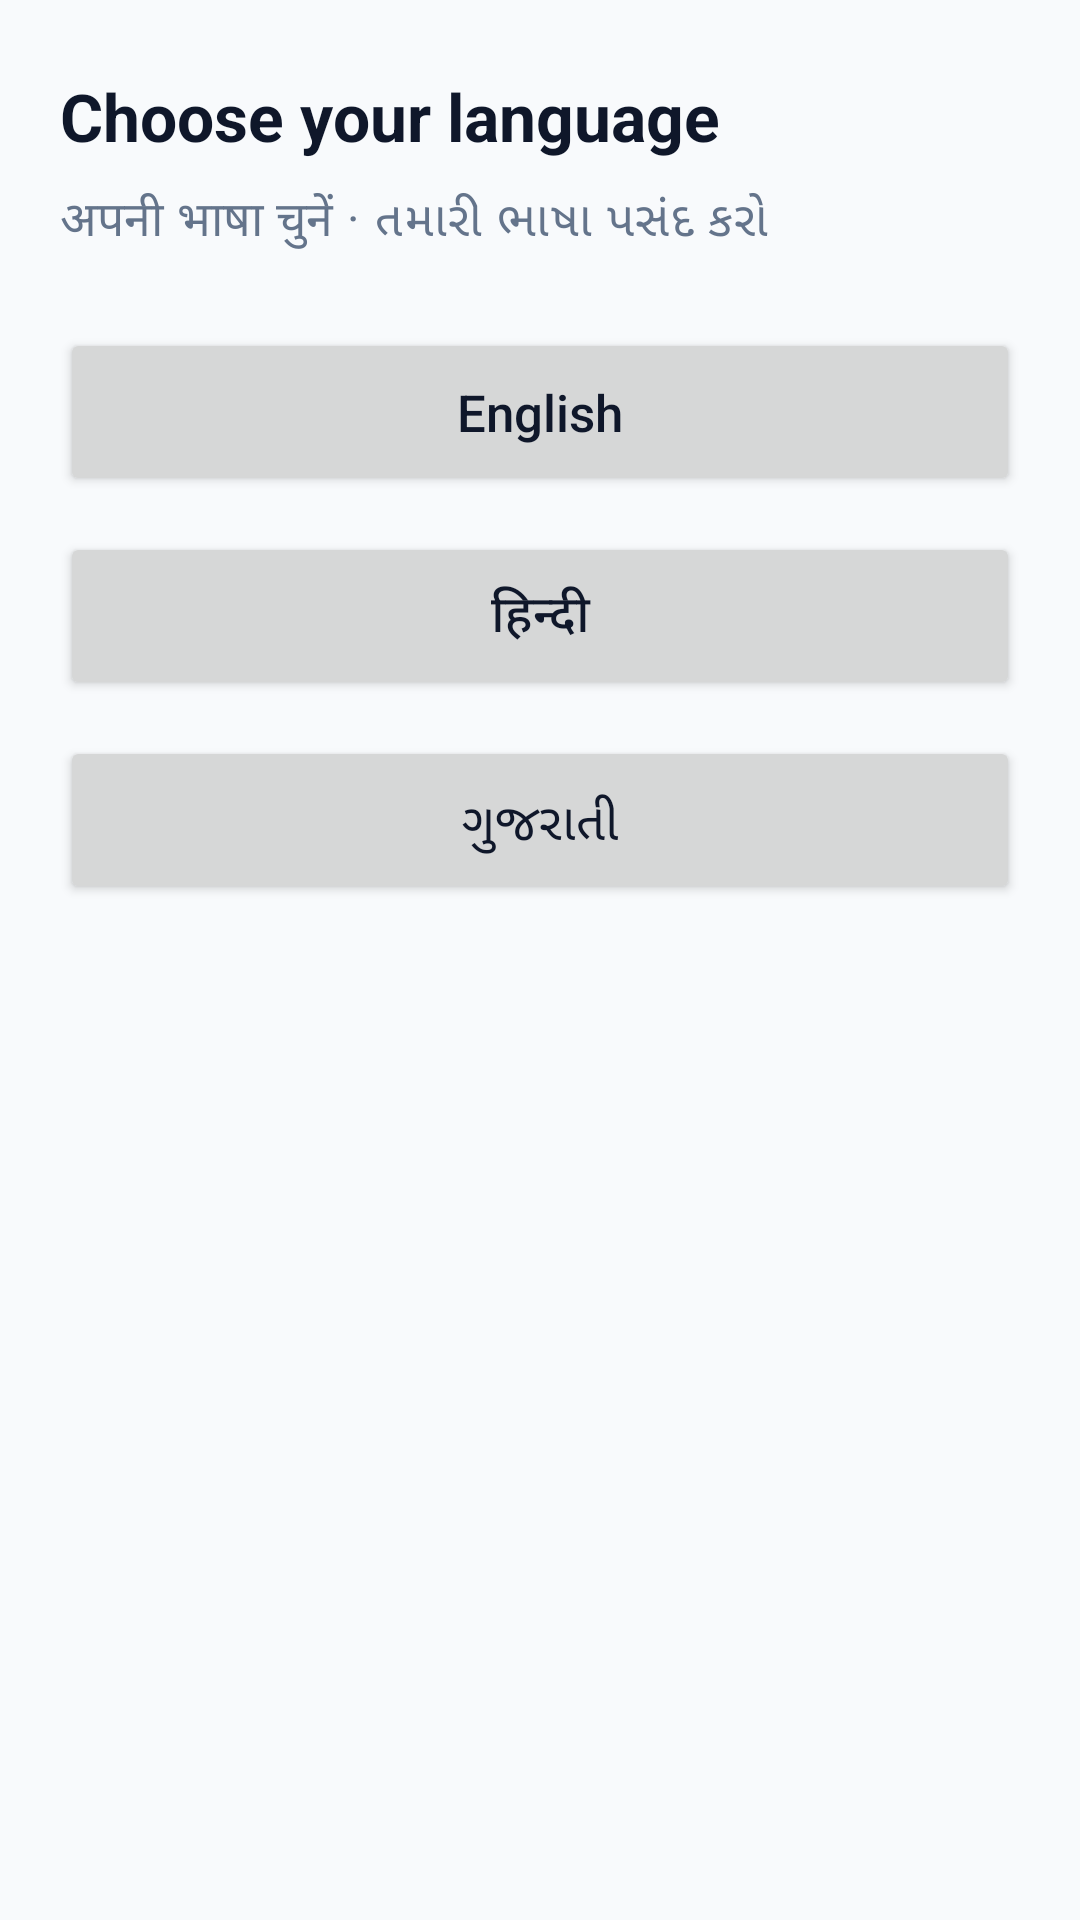

This screen was rendered from an Android layout file. Write that file and the resources it references.
<!-- AndroidManifest.xml: application theme Theme.Whis -->
<!-- res/layout/fragment_language.xml -->
<?xml version="1.0" encoding="utf-8"?>
<ScrollView xmlns:android="http://schemas.android.com/apk/res/android"
    android:layout_width="match_parent"
    android:layout_height="match_parent"
    android:fillViewport="true"
    android:background="@color/whis_bg">

    <LinearLayout
        android:layout_width="match_parent"
        android:layout_height="wrap_content"
        android:orientation="vertical"
        android:paddingHorizontal="@dimen/whis_spacing_screen_margin"
        android:paddingTop="@dimen/whis_spacing_section"
        android:paddingBottom="@dimen/whis_spacing_section">

        <TextView
            android:layout_width="wrap_content"
            android:layout_height="wrap_content"
            android:text="Choose your language"
            style="@style/Whis.TextAppearance.H1" />

        <TextView
            android:layout_width="wrap_content"
            android:layout_height="wrap_content"
            android:layout_marginTop="@dimen/whis_spacing_base"
            android:text="अपनी भाषा चुनें · તમારી ભાષા પસંદ કરો"
            style="@style/Whis.TextAppearance.Body"
            android:textColor="@color/whis_text_mid" />

        <Button
            android:id="@+id/btn_english"
            android:layout_width="match_parent"
            android:layout_height="@dimen/whis_touch_standard"
            android:layout_marginTop="@dimen/whis_spacing_section"
            android:text="English"
            android:textSize="17sp"
            android:textAllCaps="false" />

        <Button
            android:id="@+id/btn_hindi"
            android:layout_width="match_parent"
            android:layout_height="@dimen/whis_touch_standard"
            android:layout_marginTop="@dimen/whis_spacing_item"
            android:text="हिन्दी"
            android:textSize="17sp"
            android:textAllCaps="false" />

        <Button
            android:id="@+id/btn_gujarati"
            android:layout_width="match_parent"
            android:layout_height="@dimen/whis_touch_standard"
            android:layout_marginTop="@dimen/whis_spacing_item"
            android:text="ગુજરાતી"
            android:textSize="17sp"
            android:textAllCaps="false" />

    </LinearLayout>
</ScrollView>
<!-- resources referenced by this layout -->
<resources>
  <color name="whis_bg">#F8FAFC</color>
  <color name="whis_text_mid">#64748B</color>
  <dimen name="whis_spacing_base">8dp</dimen>
  <dimen name="whis_spacing_item">12dp</dimen>
  <dimen name="whis_spacing_screen_margin">20dp</dimen>
  <dimen name="whis_spacing_section">24dp</dimen>
  <dimen name="whis_touch_standard">56dp</dimen>
  <style name="Whis.TextAppearance.Body" parent="TextAppearance.MaterialComponents.Body1">
          <item name="android:fontFamily">@font/outfit</item>
          <item name="android:textSize">16sp</item>
          <item name="android:textColor">@color/whis_text_hi</item>
      </style>
  <style name="Whis.TextAppearance.H1" parent="TextAppearance.MaterialComponents.Headline5">
          <item name="android:fontFamily">@font/outfit</item>
          <item name="android:textSize">22sp</item>
          <item name="android:textStyle">bold</item>
          <item name="android:textColor">@color/whis_text_hi</item>
      </style>
  <style name="Theme.Whis" parent="Theme.MaterialComponents.DayNight.NoActionBar">
  
          
          <item name="colorPrimary">@color/whis_trusted</item>
          <item name="colorPrimaryVariant">@color/whis_green_dark</item>
          <item name="colorOnPrimary">#FFFFFF</item>
  
          
          <item name="colorSecondary">@color/whis_likely_safe</item>
          <item name="colorOnSecondary">#FFFFFF</item>
  
          
          <item name="colorSurface">@color/whis_surface</item>
          <item name="colorOnSurface">@color/whis_text_hi</item>
          <item name="android:colorBackground">@color/whis_bg</item>
          <item name="android:windowBackground">@color/whis_bg</item>
  
          
          <item name="android:textColorPrimary">@color/whis_text_hi</item>
          <item name="android:textColorSecondary">@color/whis_text_mid</item>
          <item name="android:textColorHint">@color/whis_text_mid</item>
  
          
          <item name="android:statusBarColor">@color/whis_bg</item>
          <item name="android:windowLightStatusBar">true</item>
  
          
          <item name="android:navigationBarColor">@color/whis_surface_elevated</item>
          <item name="android:windowLightNavigationBar" tools:targetApi="o_mr1">true</item>
  
      </style>
  <color name="whis_text_hi">#0F172A</color>
  <color name="whis_trusted">#16A34A</color>
  <color name="whis_green_dark">#15803D</color>
  <color name="whis_likely_safe">#22C55E</color>
  <color name="whis_surface">#FFFFFF</color>
  <color name="whis_surface_elevated">#F1F5F9</color>
</resources>
